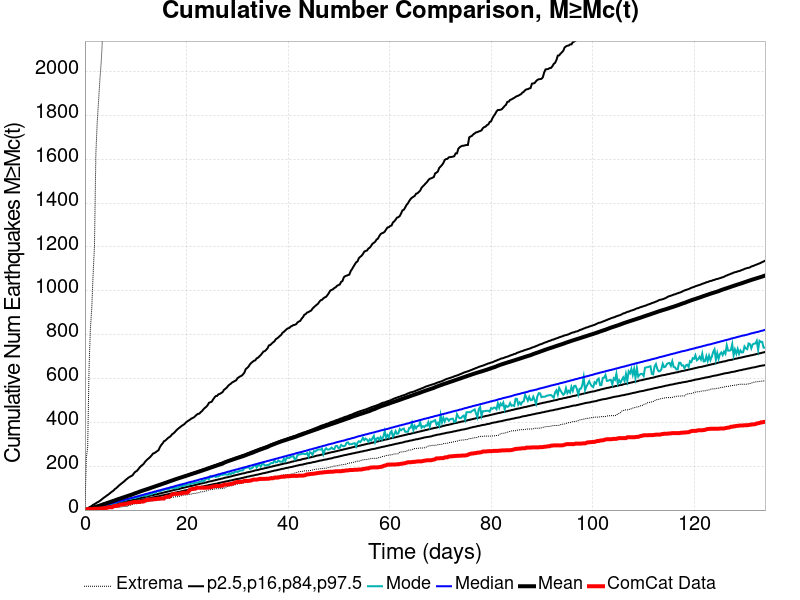

Data behind this chart, as committed beside it:
Time (days), ComCat Data, Simulation Mean, Simulation Median, Simulation Mode, Simulation Minimum, Simulation Maximum, 2.5 %-ile, 16 %-ile, 84 %-ile, 97.5 %-ile
0.0, 0.0, 0.0, 0.0, 0.0, 0.0, 0.0, 0.0, 0.0, 0.0, 0.0
0.2683, 2.0, 1.617, 1.0, 1.0, 0.0, 237.0, 0.0, 0.0, 3.0, 5.0
0.5366, 4.0, 3.338, 3.0, 2.0, 0.0, 286.0, 0.0, 1.0, 5.0, 8.0
0.8049, 4.0, 5.233, 4.0, 4.0, 0.0, 642.0, 1.0, 2.0, 7.0, 12.0
1.073, 4.0, 7.103, 6.0, 5.0, 0.0, 829.0, 1.0, 3.0, 9.0, 15.0
1.341, 4.0, 9.118, 7.0, 7.0, 0.0, 918.0, 2.0, 4.0, 11.0, 19.0
1.61, 5.0, 11.04, 9.0, 8.0, 0.0, 1078, 3.0, 6.0, 13.0, 24.0
1.878, 6.0, 12.9, 11.0, 9.0, 0.0, 1204, 4.0, 7.0, 15.0, 27.0
2.146, 6.0, 14.77, 12.0, 12.0, 0.0, 1623, 5.0, 8.0, 17.0, 31.0
2.415, 6.0, 16.74, 14.0, 13.0, 1.0, 1768, 6.0, 10.0, 19.0, 35.0
2.683, 6.0, 18.69, 15.0, 14.0, 2.0, 1867, 7.0, 11.0, 21.0, 38.0
2.951, 7.0, 20.68, 17.0, 15.0, 4.0, 1965, 9.0, 12.0, 23.0, 42.0
3.219, 7.0, 22.74, 19.0, 16.0, 4.0, 2049, 10.0, 14.0, 25.0, 47.0
3.488, 8.0, 24.93, 20.0, 19.0, 4.0, 2168, 11.0, 15.0, 28.0, 52.0
3.756, 9.0, 27.07, 22.0, 22.0, 5.0, 2296, 12.0, 16.0, 30.0, 57.0
4.024, 10.0, 29.16, 24.0, 22.0, 5.0, 2403, 13.0, 18.0, 32.0, 61.0
4.293, 10.0, 31.44, 25.0, 24.0, 5.0, 2483, 14.0, 19.0, 34.0, 66.0
4.561, 12.0, 33.49, 27.0, 25.0, 8.0, 2528, 15.0, 20.0, 36.0, 70.0
4.829, 13.0, 35.6, 28.0, 27.0, 8.0, 2587, 17.0, 22.0, 38.0, 75.0
5.097, 13.0, 37.76, 30.0, 28.0, 10.0, 2674, 18.0, 23.0, 40.0, 80.0
5.366, 13.0, 39.96, 32.0, 28.0, 11.0, 2799, 19.0, 25.0, 42.0, 85.0
5.634, 17.0, 42, 33.0, 30.0, 12.0, 2887, 20.0, 26.0, 44.0, 89.0
5.902, 19.0, 44.01, 35.0, 33.0, 12.0, 2977, 22.0, 27.0, 46.0, 96.0
6.171, 19.0, 46.63, 37.0, 33.0, 12.0, 5104, 23.0, 29.0, 48.0, 100.0
6.439, 20.0, 48.77, 38.0, 36.0, 12.0, 6083, 24.0, 30.0, 50.0, 106.0
6.707, 22.0, 50.81, 40.0, 39.0, 13.0, 6649, 25.0, 32.0, 52.0, 112.0
6.975, 25.0, 52.87, 42.0, 39.0, 14.0, 7080, 27.0, 33.0, 54.0, 117.0
7.244, 25.0, 55.14, 43.0, 40.0, 14.0, 7392, 28.0, 35.0, 56.0, 122.0
7.512, 26.0, 57.16, 45.0, 44.0, 16.0, 7656, 29.0, 36.0, 58.0, 127.0
7.78, 27.0, 59.18, 47.0, 45.0, 16.0, 7914, 30.0, 38.0, 61.0, 132.0
8.049, 28.0, 61.4, 48.0, 44.0, 16.0, 8138, 31.0, 39.0, 63.0, 138.0
8.317, 29.0, 63.48, 50.0, 50.0, 16.0, 8324, 33.0, 41.0, 65.0, 143.0
8.585, 31.0, 65.53, 52.0, 50.0, 20.0, 8501, 34.0, 42.0, 67.0, 148.0
8.853, 32.0, 67.51, 53.0, 50.0, 21.0, 8637, 35.0, 43.0, 69.0, 152.0
9.122, 34.0, 69.71, 55.0, 52.0, 24.0, 8760, 36.0, 45.0, 71.0, 155.0
9.39, 35.0, 71.93, 57.0, 55.0, 26.0, 8872, 37.0, 46.0, 73.0, 159.0
9.658, 37.0, 74.45, 58.0, 55.0, 28.0, 9046, 39.0, 48.0, 75.0, 168.0
9.927, 37.0, 76.82, 60.0, 55.0, 29.0, 9150, 40.0, 49.0, 77.0, 175.0
10.19, 37.0, 78.9, 62.0, 58.0, 29.0, 9236, 41.0, 51.0, 80.0, 178.0
10.46, 37.0, 81.13, 63.0, 60.0, 31.0, 9320, 43.0, 52.0, 82.0, 185.0
10.73, 37.0, 83.48, 65.0, 60.0, 31.0, 9415, 44.0, 54.0, 84.0, 193.0
11, 39.0, 85.78, 67.0, 65.0, 31.0, 9485, 46.0, 55.0, 86.0, 200.0
11.27, 39.0, 87.91, 68.0, 65.0, 33.0, 9573, 47.0, 57.0, 88.0, 205.0
11.54, 39.0, 90.04, 70.0, 66.0, 35.0, 9637, 49.0, 58.0, 90.0, 210.0
11.8, 43.0, 92.06, 72.0, 66.0, 36.0, 9702, 50.0, 60.0, 92.0, 219.0
12.07, 46.0, 94.09, 74.0, 66.0, 37.0, 9766, 51.0, 61.0, 94.0, 226.0
12.34, 47.0, 96.08, 75.0, 68.0, 38.0, 9832, 53.0, 63.0, 97.0, 232.0
12.61, 47.0, 98.22, 77.0, 71.0, 40.0, 9877, 54.0, 64.0, 99.0, 237.0
12.88, 48.0, 100.4, 79.0, 72.0, 41.0, 9929, 55.0, 66.0, 100.0, 243.0
13.15, 48.0, 102.6, 80.0, 72.0, 42.0, 9970, 56.0, 67.0, 103.0, 250.0
13.41, 49.0, 104.7, 82.0, 79.0, 42.0, 10017, 58.0, 68.0, 105.0, 258.0
13.68, 50.0, 106.8, 84.0, 79.0, 43.0, 10062, 59.0, 70.0, 107.0, 260.0
13.95, 50.0, 109.1, 85.0, 78.0, 43.0, 10101, 60.0, 71.0, 109.0, 264.0
14.22, 51.0, 111.1, 87.0, 87.0, 44.0, 10156, 62.0, 73.0, 112.0, 269.0
14.49, 52.0, 113.2, 89.0, 85.0, 46.0, 10199, 63.0, 74.0, 114.0, 273.0
14.76, 52.0, 115.3, 90.0, 86.0, 46.0, 10240, 64.0, 76.0, 116.0, 287.0
15.02, 53.0, 117.5, 92.0, 88.0, 48.0, 10280, 66.0, 77.0, 118.0, 297.0
15.29, 53.0, 119.7, 94.0, 91.0, 49.0, 10307, 67.0, 79.0, 120.0, 304.0
15.56, 53.0, 121.8, 95.0, 93.0, 50.0, 10355, 68.0, 80.0, 122.0, 314.0
15.83, 59.0, 123.9, 97.0, 94.0, 51.0, 10410, 70.0, 82.0, 124.0, 317.0
... 440 more rows
